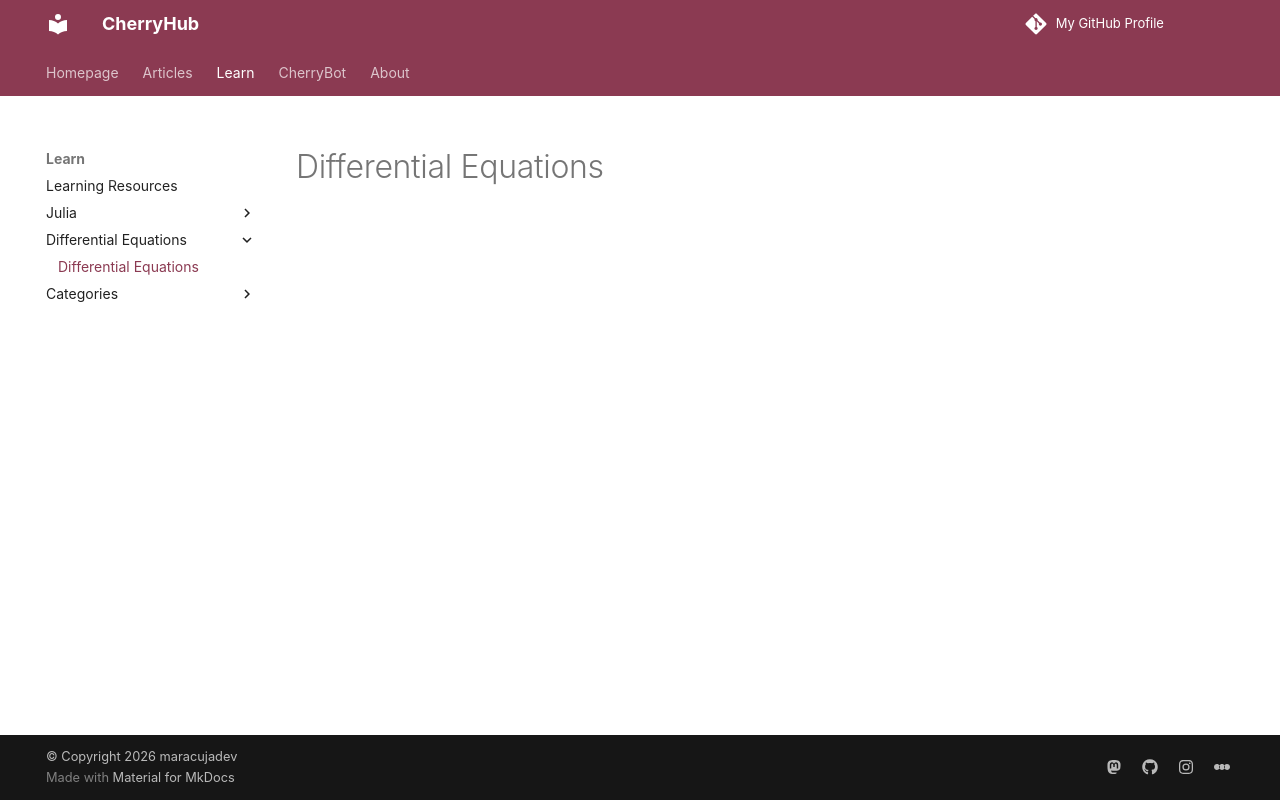

repository: maracujadev/maracujadev.github.io · page: learn/differential-equations/index.html · generator: mkdocs

# Differential Equations
